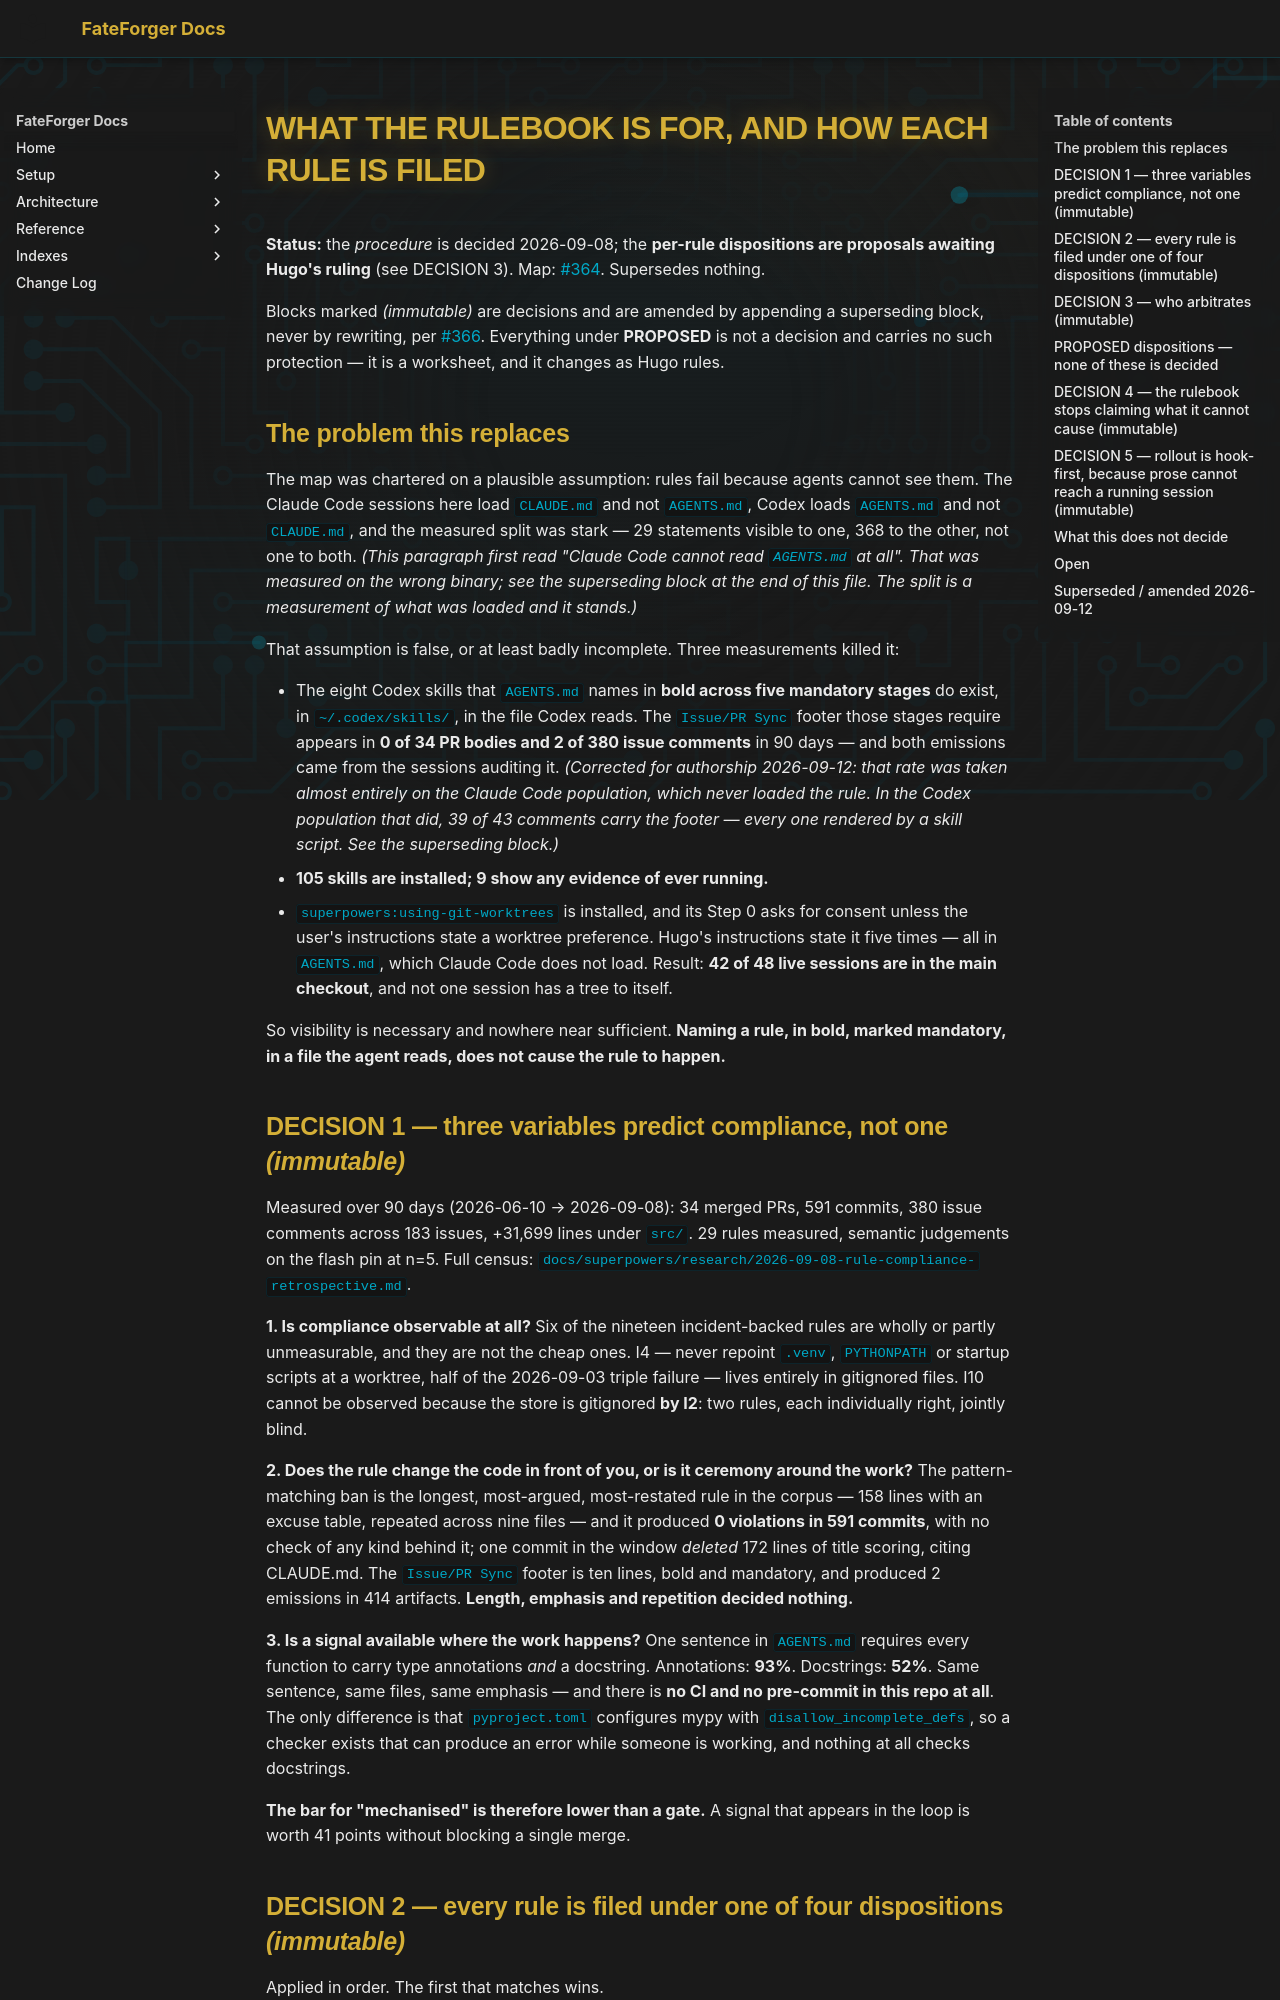

repository: hugocool/FateForger · page: superpowers/specs/2026-09-08-rulebook-disposition-design/index.html · generator: mkdocs

# What the rulebook is for, and how each rule is filed

**Status:** the *procedure* is decided 2026-09-08; the **per-rule dispositions are proposals
awaiting Hugo's ruling** (see DECISION 3). Map:
[#364](https://github.com/hugocool/FateForger/issues/364). Supersedes nothing.

Blocks marked *(immutable)* are decisions and are amended by appending a superseding block,
never by rewriting, per [#366](https://github.com/hugocool/FateForger/issues/366). Everything
under **PROPOSED** is not a decision and carries no such protection — it is a worksheet, and it
changes as Hugo rules.

## The problem this replaces

The map was chartered on a plausible assumption: rules fail because agents cannot see them. The
Claude Code sessions here load `CLAUDE.md` and not `AGENTS.md`, Codex loads `AGENTS.md` and not
`CLAUDE.md`, and the measured split was stark — 29 statements visible to one, 368 to the other,
not one to both. *(This paragraph first read "Claude Code cannot read `AGENTS.md` at all". That
was measured on the wrong binary; see the superseding block at the end of this file. The split
is a measurement of what was loaded and it stands.)*

That assumption is false, or at least badly incomplete. Three measurements killed it:

- The eight Codex skills that `AGENTS.md` names in **bold across five mandatory stages** do
  exist, in `~/.codex/skills/`, in the file Codex reads. The `Issue/PR Sync` footer those stages
  require appears in **0 of 34 PR bodies and 2 of 380 issue comments** in 90 days — and both
  emissions came from the sessions auditing it. *(Corrected for authorship 2026-09-12: that rate
  was taken almost entirely on the Claude Code population, which never loaded the rule. In the
  Codex population that did, 39 of 43 comments carry the footer — every one rendered by a skill
  script. See the superseding block.)*
- **105 skills are installed; 9 show any evidence of ever running.**
- `superpowers:using-git-worktrees` is installed, and its Step 0 asks for consent unless the
  user's instructions state a worktree preference. Hugo's instructions state it five times — all
  in `AGENTS.md`, which Claude Code does not load. Result: **42 of 48 live sessions are in the
  main checkout**, and not one session has a tree to itself.

So visibility is necessary and nowhere near sufficient. **Naming a rule, in bold, marked
mandatory, in a file the agent reads, does not cause the rule to happen.**

## DECISION 1 — three variables predict compliance, not one *(immutable)*

Measured over 90 days (2026-06-10 → 2026-09-08): 34 merged PRs, 591 commits, 380 issue comments
across 183 issues, +31,699 lines under `src/`. 29 rules measured, semantic judgements on the
flash pin at n=5. Full census:
`docs/superpowers/research/2026-09-08-rule-compliance-retrospective.md`.

**1. Is compliance observable at all?** Six of the nineteen incident-backed rules are wholly or
partly unmeasurable, and they are not the cheap ones. I4 — never repoint `.venv`, `PYTHONPATH`
or startup scripts at a worktree, half of the 2026-09-03 triple failure — lives entirely in
gitignored files. I10 cannot be observed because the store is gitignored **by I2**: two rules,
each individually right, jointly blind.

**2. Does the rule change the code in front of you, or is it ceremony around the work?** The
pattern-matching ban is the longest, most-argued, most-restated rule in the corpus — 158 lines
with an excuse table, repeated across nine files — and it produced **0 violations in 591
commits**, with no check of any kind behind it; one commit in the window *deleted* 172 lines of
title scoring, citing CLAUDE.md. The `Issue/PR Sync` footer is ten lines, bold and mandatory,
and produced 2 emissions in 414 artifacts. **Length, emphasis and repetition decided nothing.**

**3. Is a signal available where the work happens?** One sentence in `AGENTS.md` requires every
function to carry type annotations *and* a docstring. Annotations: **93%**. Docstrings:
**52%**. Same sentence, same files, same emphasis — and there is **no CI and no pre-commit in
this repo at all**. The only difference is that `pyproject.toml` configures mypy with
`disallow_incomplete_defs`, so a checker exists that can produce an error while someone is
working, and nothing at all checks docstrings.

**The bar for "mechanised" is therefore lower than a gate.** A signal that appears in the loop
is worth 41 points without blocking a single merge.
